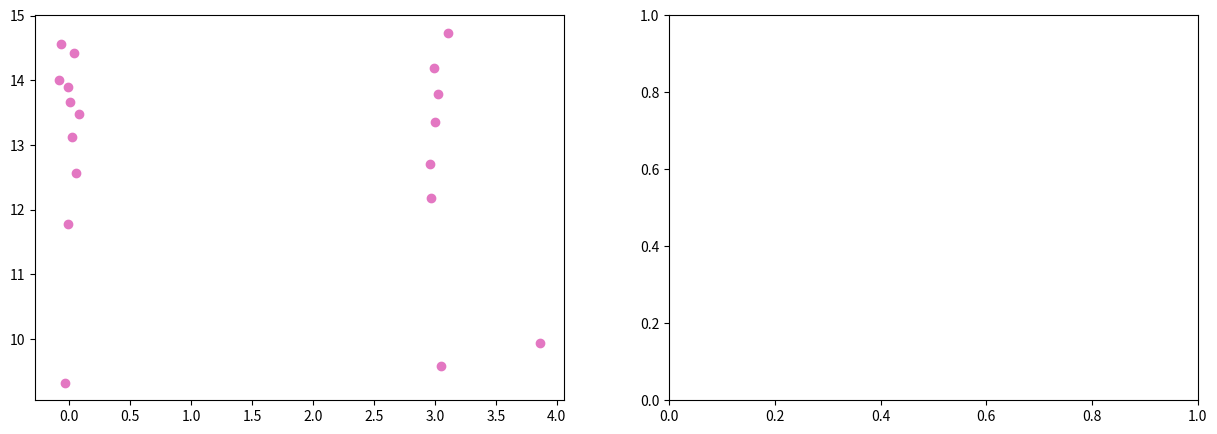

Recreate this plot in Python. (Note: this script raises an exception after producing the figure.)
""" *********************************** Libraries *********************************************** """

import numpy as np
import matplotlib.pyplot as plt
from numpy.random import uniform
from math import cos, sin, sqrt, exp, pi, radians, degrees
from scipy.stats import gaussian_kde

""" ************************************* Global Variables ****************************************  """

# Create Map
map = np.array([[(3,10), (4,10)],
                [(6,10), (9,10)],
                [(10,9), (10,0)],
                [(0,0), (4,0)],
                [(6,0), (10,0)],
                [(4,10), (5,9)],
                [(6,10), (5,9)],
                [(3,4), (3,15)],
                [(3,15), (0,15)], 
                [(0,15), (0,0)]] ) 



# Number of walls
n_walls = map.shape[0]

# Rectangle
lower = 0
upper = 10

# Number of particles
M = 1000

# Weights
weights = np.empty([M,1])
weights.fill(0.)

# Number of measures of the laser model
N_measures = 20

# Angle of the laser variation
radius_var = 12

# Actions
# action[0] : Distance traveled
# action[1] : Rotation
actions = np.empty([2,1])
actions = np.array([(1,-90),(1,0),(1,0),(1,0),(1,0),(1,0),(1,0),(1,0),(1,0),(1,0),(1,0),(1,0),(1,0),
                    (1,90),(1,0),(1,0),(1,0),(1,0),(1,0),(1,0),
                    (1,90),(1,0),(1,0),(1,0),(1,0),(1,0),(1,0),
                    (1,180),(1,0),(1,0),(1,0),(1,0),(1,0),(1,0),(1,0),(1,0),(1,0),(1,0),(1,0),(1,0),
                    (1,90),(1,0),(1,0),(1,0),(1,0),(1,0),(1,0),
                    (1,90),(1,0),(1,0),(1,0),(1,0),(1,0),(1,0),
                    (1,90),(1,0),(1,0),
                    (1,90),(1,0),(1,0),(1,0),(1,0),(1,0),(1,0),
                    (1,-90),(1,0),(1,0),
                    (1,-90),(1,0),(1,0),(1,0),(1,0),(1,0),(1,0)])


# Last Iteration
last_iteration = actions.shape[0]

# n_eff 
n_eff = M

# Resampling Flag
resampling_flag = 1

# Errors
errors = np.empty([last_iteration,3])




"""  ************************************ Functions  ******************************************** """


# line_intersection(line1,line2):
# Abstract: Intersection between two lines
# Output: The intersection point between two lines (if it exist)
# If there is no intersection the fuction returns '-1'

def line_intersection(line1, line2):

    m1 = (line1[1][1] - line1[0][1]) / (line1[1][0] - line1[0][0])
    m2 = (line2[1][1] - line2[0][1]) / (line2[1][0] - line2[0][0])
    b1 = line1[0][1] - m1*line1[0][0]
    b2 = line2[0][1] - m2*line2[0][0]


    
    if (m2-m1) == 0: # Lines are parallel
         return -1 

    elif (line1[1][0] - line1[0][0]) == 0: # Line: x = line1[0][0]

        x = line1[0][0]
        y = m2*x + b2

    elif (line2[1][0] - line2[0][0]) == 0:

        x = line2[0][0]
        y = m1*x + b1
    
    elif ( m1 == 0):

        y = b1
        x = (y-b2)/m2
    
    elif ( m2 == 0):

        y = b2
        x = (y-b1)/m1
    
    else:

        #y1 = y2
        x = (b1-b2)/(m2-m1)
        y = m1*x + b1

    # Intersection is in bound    
    if (((x >= max( min(line1[0][0],line1[1][0]), min(line2[0][0],line2[1][0]) )) and
        (x <= min( max(line1[0][0],line1[1][0]), max(line2[0][0],line2[1][0])))) 
        and
        ((y >= max ( min(line1[0][1],line1[1][1]), min(line2[0][1],line2[1][1]))) and
        (y <= min( max(line1[0][1],line1[1][1]), max(line2[0][1],line2[1][1])))) ):

        return (x,y)  

    return -1


# init_robot_pos():
# Initialize the robot position
# loc[0] : x variable
# loc[1] : y variable
# loc[2] : Orientation

def init_robot_pos():

    loc = np.empty([3,1])
    loc[0] = 0
    loc[1] = 14
    loc[2] = 0

    return loc



# odometry_model():
# Input:
# prev_loc: Localization of the robot at time t
# deltaD : Distance traveled between time t and time t+1
# rotation : Rotation between time t and time t+1
# Output: The localization of the robot at time t+1

def odometry_model(prev_loc, deltaD, rotation, particle_flag):
    loc = np.empty([3,1])

    # Target distribution
    loc[0] = prev_loc[0] + deltaD*cos(prev_loc[2]) 
    loc[1] = prev_loc[1] + deltaD*sin(prev_loc[2]) 
    loc[2] = prev_loc[2] + rotation 
    
    if (particle_flag == 1): #If it is a particle we add uncertanty

        loc[0] += np.random.normal(loc=0.0, scale=0.05, size=None)
        loc[1] += np.random.normal(loc=0.0, scale=0.05, size=None)
        loc[2] += np.random.normal(loc=0.0, scale=0.1, size=None)

    if loc[2] >= (2*pi):
        loc[2] = loc[2] - 2*pi

    return loc 

# Validate Position
# Input: 
# loc = Array that represent the location of the particle/robot
# Output: 
# Function returns '0' if position is invalid, returns '1' if it is valid

def validate_pos(loc):

    if loc[0] < lower - 0.1 or loc[0] > upper + 0.1 or loc[1] < lower - 0.1 or loc[1] > 15 + 0.1:
        return 0
    else:
        return 1



# Validates Localization
# Abstract: Keeps the particles and robot inside the Map
# Output: Localization validated

def validate_loc(loc):

    if loc[0] < lower: loc[0] = lower
    elif loc[0] > upper: loc[0] = upper

    if loc[1] < lower: loc[1] = lower

    if (loc[0] < 3) and (loc[1] > 15): loc[1] = 15
    elif loc[1] > upper and loc[0] > 3: loc[1] = upper
    
    return loc


# create_particles():
# Creates a set of particles distributed uniformly in the map
# Input:
# M: Number of particles
# Ouput:
# 2D Array tha contains the localization of each particle (and its rotation)
# particles[:,0] : x position
# particles[:,1] : y position
# particles[:,2] : rotation

def create_particles(M):
    
    particles = np.empty([M, 3])
    particles[0:int(M/8), 0] = uniform(0, 3, size = int(M/8))
    particles[0:int(M/8), 1] = uniform(10, 15, size = int(M/8))
    particles[int(M/8):M, 0] = uniform(0, 10, size = int((7*M)/8))
    particles[int(M/8):M, 1] = uniform(0, 10, size = int((7*M)/8))
    particles[:, 2] = uniform(0, 2*pi, size = M)
    
    return particles
    


# Predict
def predict(particles, actions):

    for i in range(M):
        particles[i]  = odometry_model(particles[i], actions[0], actions[1]*(pi/180),1).reshape((3,))     
        
    return particles 


# Laser Model
def laser_model(loc):

    # The measures are the intersections between the laser rays and the walls
    measures = np.empty([N_measures,1])
    measures.fill(0.)

  
    x1 = loc[0][0]
    y1 = loc[1][0]
    teta = loc[2][0]

    # Laser
    reach = 5.6
    radius = -120 #Variação de ângulo do laser
    
    # Variable that determines which wall the laser intersected
    # An laser ray only can intersect one wall
    right_wall = 0

    for i in range(N_measures):

        prev_err = 100000
        
        #Creating line segment
        ray = np.array([(x1,y1), (x1+reach*cos(teta + radians(radius)), y1+reach*sin(teta + radians(radius))) ]) 
        '''
        if loc[0] == robot_loc[0] and loc[1] == robot_loc[1] and loc[2] == robot_loc[2]  :
           plt.plot((x1,reach*cos(teta + radians(radius))+x1),(y1,reach*sin(teta + radians(radius))+y1) , c = '#17becf')
        '''

        #Intersect Between the laser ray an a wall
        for j in range(n_walls):
            intersect = np.array(line_intersection(map[j], ray))

            # The right wall is the one that is closest to the point
            if (intersect.shape == (2,) and validate_pos(intersect) == 1):

                avg_pnt = ((map[j][0][0]+map[j][1][0])/2,(map[j][0][1]+map[j][1][1])/2) 
                err = sqrt( pow(avg_pnt[0]-x1, 2) + pow( avg_pnt[1]-y1,2) ) 

                if err < prev_err:
                    prev_err = err
                    right_wall = j
                    
        intersect = np.array(line_intersection(map[right_wall], ray))

        if (intersect.shape == (2,) and validate_pos(intersect) == 1):

            #Adding noise two the measures
            x2 = intersect[0] + np.random.normal(loc=0.0, scale=0.045, size=None) 
            y2 = intersect[1] + np.random.normal(loc=0.0, scale=0.045, size=None)

            # The measure is the distance between the position of the robot and the intersection
            # of the ray and the wall
            measures[i] = sqrt( pow(x2-x1, 2) + pow( y2-y1,2) )
            if loc[0] == robot_loc[0] and loc[1] == robot_loc[1] and loc[2] == robot_loc[2]  :
                axis[0].scatter(x2, y2, c = '#e377c2')         
             

        radius += radius_var
        
    #measures = measures[measures != 0]
    #measures = measures.reshape((measures.shape[0],1))

    return measures

# normal_distribution():
def normal_dist(x , mean , sd):

    prob = exp( - pow( x - mean, 2)/(2*pow(sd,2)) ) / (sd*sqrt(2*pi))  

    return prob

# UPDATE
def update(w, measurments, particles, resampling_flag):

    # Distance from each particle to each landmark
    # We have N_measures measures and M particles
    distances = np.empty([N_measures,M])
    distances.fill(0.)

    if resampling_flag == 1:
        w = np.empty([M,1])
        w.fill(1.)
    elif resampling_flag == 0:
        prev_weights = w

    sd = 7.5 #Standard deviation

    for i in range (M):
        distances[:,i] = laser_model(particles[i].reshape((3,1))).reshape((N_measures,)) 

    #The weights are the product of the likelihoods of the measurments  
    for i in range (M):

        for j in range (N_measures):
                w[i] = w[i]* normal_dist(measurments[j], distances[j][i], sd) 

        if ( resampling_flag == 0):
            w[i] = w[i] * prev_weights[i]


    w = w / w.sum() #Normalise
    
    #If all the weigths are the same do not resample
    if np.all(w == w[0]):
        resampling_flag = 0

    likelihood_avg = np.average(w)
    print("Likelihood Avg:", likelihood_avg)
    
    # Plot Weights
    for i in range(M):
        axis[1].plot( (i,i), (0,w[i]), c = '#d62728' )

    return w

# RESAMPLING
def systematic_resample(weights):
    N = len(weights)
    positions = (np.arange(N) + np.random.random()) / N
 
    indexes = np.zeros(N, 'i')
    cumulative_sum = np.cumsum(weights)
    i, j = 0, 0
    while i < N and j<N:
        if positions[i] < cumulative_sum[j]:
            indexes[i] = j
            i += 1
        else:
            j += 1
    return indexes


# Plot the simulation
def plot(label):



    # Calculate the point density of the particles
    x = particles[:,0]
    y = particles[:,1]
    xy = np.vstack([x,y])
    z = gaussian_kde(xy)(xy)
    idx = z.argsort() # Sort the points by density, so that the densest points are plotted last
    x, y, z = x[idx], y[idx], z[idx]

    # Plot Map
    for i in range(n_walls):
        axis[0].plot((map[i][0][0],map[i][1][0]),(map[i][0][1],map[i,1,1]), c = 'black')
    
    # Plot Particles
    axis[0].scatter(x, y, c = z, s=10, label = "particles")

    # Plot robot
    axis[0].scatter(robot_loc[0], robot_loc[1], marker = (6, 0, robot_loc[2]*(180/pi)), c = '#d62728' , s=100, label = "Real position", edgecolors='black')
    axis[0].plot((robot_loc[0],(1/10)*cos(robot_loc[2])+robot_loc[0]),(robot_loc[1],(1/10)*sin(robot_loc[2])+robot_loc[1]), c = '#17becf')


    plt.pause(0.01)
    plt.show()
    axis[0].axes.clear()
    axis[1].axes.clear()
  

    return






""" *********************************** main() *********************************************** """


# loc: Localization of the robot
robot_loc = init_robot_pos()

#Create particles
particles = create_particles(M)
for i in range (M):
    particles[i] = validate_loc(particles[i])

#Activationg interactive mode
fig, axis = plt.subplots(1,2,figsize=(15,5))
plt.ion()

#Start simulation
print("Simulation has started!")
k = 0
errors.fill(1.)
resampling_flag = 1

while(1):

    # Plotting
    plot('Particle Filter Simulation')
    print("Iteration nº:",k+1)

    # *********************** Robot simulation ******************************** #
    robot_prev_loc = robot_loc

    # Update localization of the robot
    if (actions[k][0] != 0 or actions[k][1] != 0):
        robot_loc = odometry_model(robot_loc, actions[k][0], radians(actions[k][1]),0)
        robot_loc = validate_loc(robot_loc)

    # Kidnapping
    if( k == 27 ):
        robot_loc[0] = 1
        robot_loc[1] = 14
        robot_loc[2] = -90
    
    # Retrieving data from the laser
    robot_measures = laser_model(robot_loc)

    # ************************** Algorithm  ********************************** #

    if (robot_prev_loc[0][0] == robot_loc[0][0] and robot_prev_loc[1][0] == robot_loc[1][0] and robot_prev_loc[2][0] == robot_loc[2][0]):
        print('ROBOT DID NOT MOVE')
    else:

        # PREDICT
        particles = predict(particles, actions[k])
        for i in range (M):
            particles[i] = validate_loc(particles[i])
        
        # UPDATE
        weights = update(weights, robot_measures, particles, resampling_flag)
        
        # n_eff
        n_eff_inverse = 0

        for m in range (M):
            n_eff_inverse = n_eff_inverse + pow(weights[m],2)
        
        n_eff = 1/n_eff_inverse

        if ( n_eff < M/2 ):
            resampling_flag = 1
        else:
            resampling_flag = 0
        
        # RESAMPLING
        if (resampling_flag == 1):
            print('RESAMPLE -> n_eff = ',n_eff)
            indexes = systematic_resample(weights)
            particles[:] = particles[indexes]
            weights[:] = weights[indexes]
            weights /= np.sum(weights)
        else:
            print('NO RESAMPLE, n_eff=',n_eff)

        

    #Output
    print('Output:')
    print('Real Localization:', robot_loc[0][0],robot_loc[1][0],robot_loc[2][0]*(180/pi))

    # Centroid of the cluster of particles
    print("Predicted Localization:", np.average(particles[:,0]), np.average(particles[:,1]), np.average(particles[:,2]*(180/pi)))
   
    errors[k][0] = abs(np.average(particles[:,0])-robot_loc[0][0])
    errors[k][1] = abs(np.average(particles[:,1])-robot_loc[1][0])
    if ( robot_loc[2][0] < 0):
        robot_loc[2][0] = robot_loc[2][0] + 2*pi
    for i in range(M):
        if (particles[i][2] < 0):
             particles[i][2] = particles[i][2] + 2*pi
    errors[k][2] = abs(np.average(particles[:,2])-robot_loc[2][0])

    print("Error:",errors[k][0], errors[k][1], degrees(errors[k][2]))

    if ( ((errors[k][0] < 0.005) and (errors[k][1] < 0.005) and (errors[k][2] < 0.005)) or k == last_iteration-1):
        break

    k +=1


    
    

# Plot errors
x_error =  errors[:,0]
x_error = x_error[ x_error !=0]
y_error =  errors[:,1]
y_error = y_error[ y_error !=0]
theta_error =  errors[:,2]
theta_error = theta_error[ theta_error !=0]

plt.ioff()
plt.close('all')
plt.title('Absolute Errors between Real Position and Predict')
plt.plot(x_error, c = '#bcbd22', label = "x" )
plt.plot(y_error, c = '#9467bd', label = "y" )
plt.plot(theta_error, c = '#e377c2', label = "theta" )
plt.xlabel("Number of iterations")
plt.ylabel("errors")
plt.legend(loc='upper right')
plt.show()
plt.close()